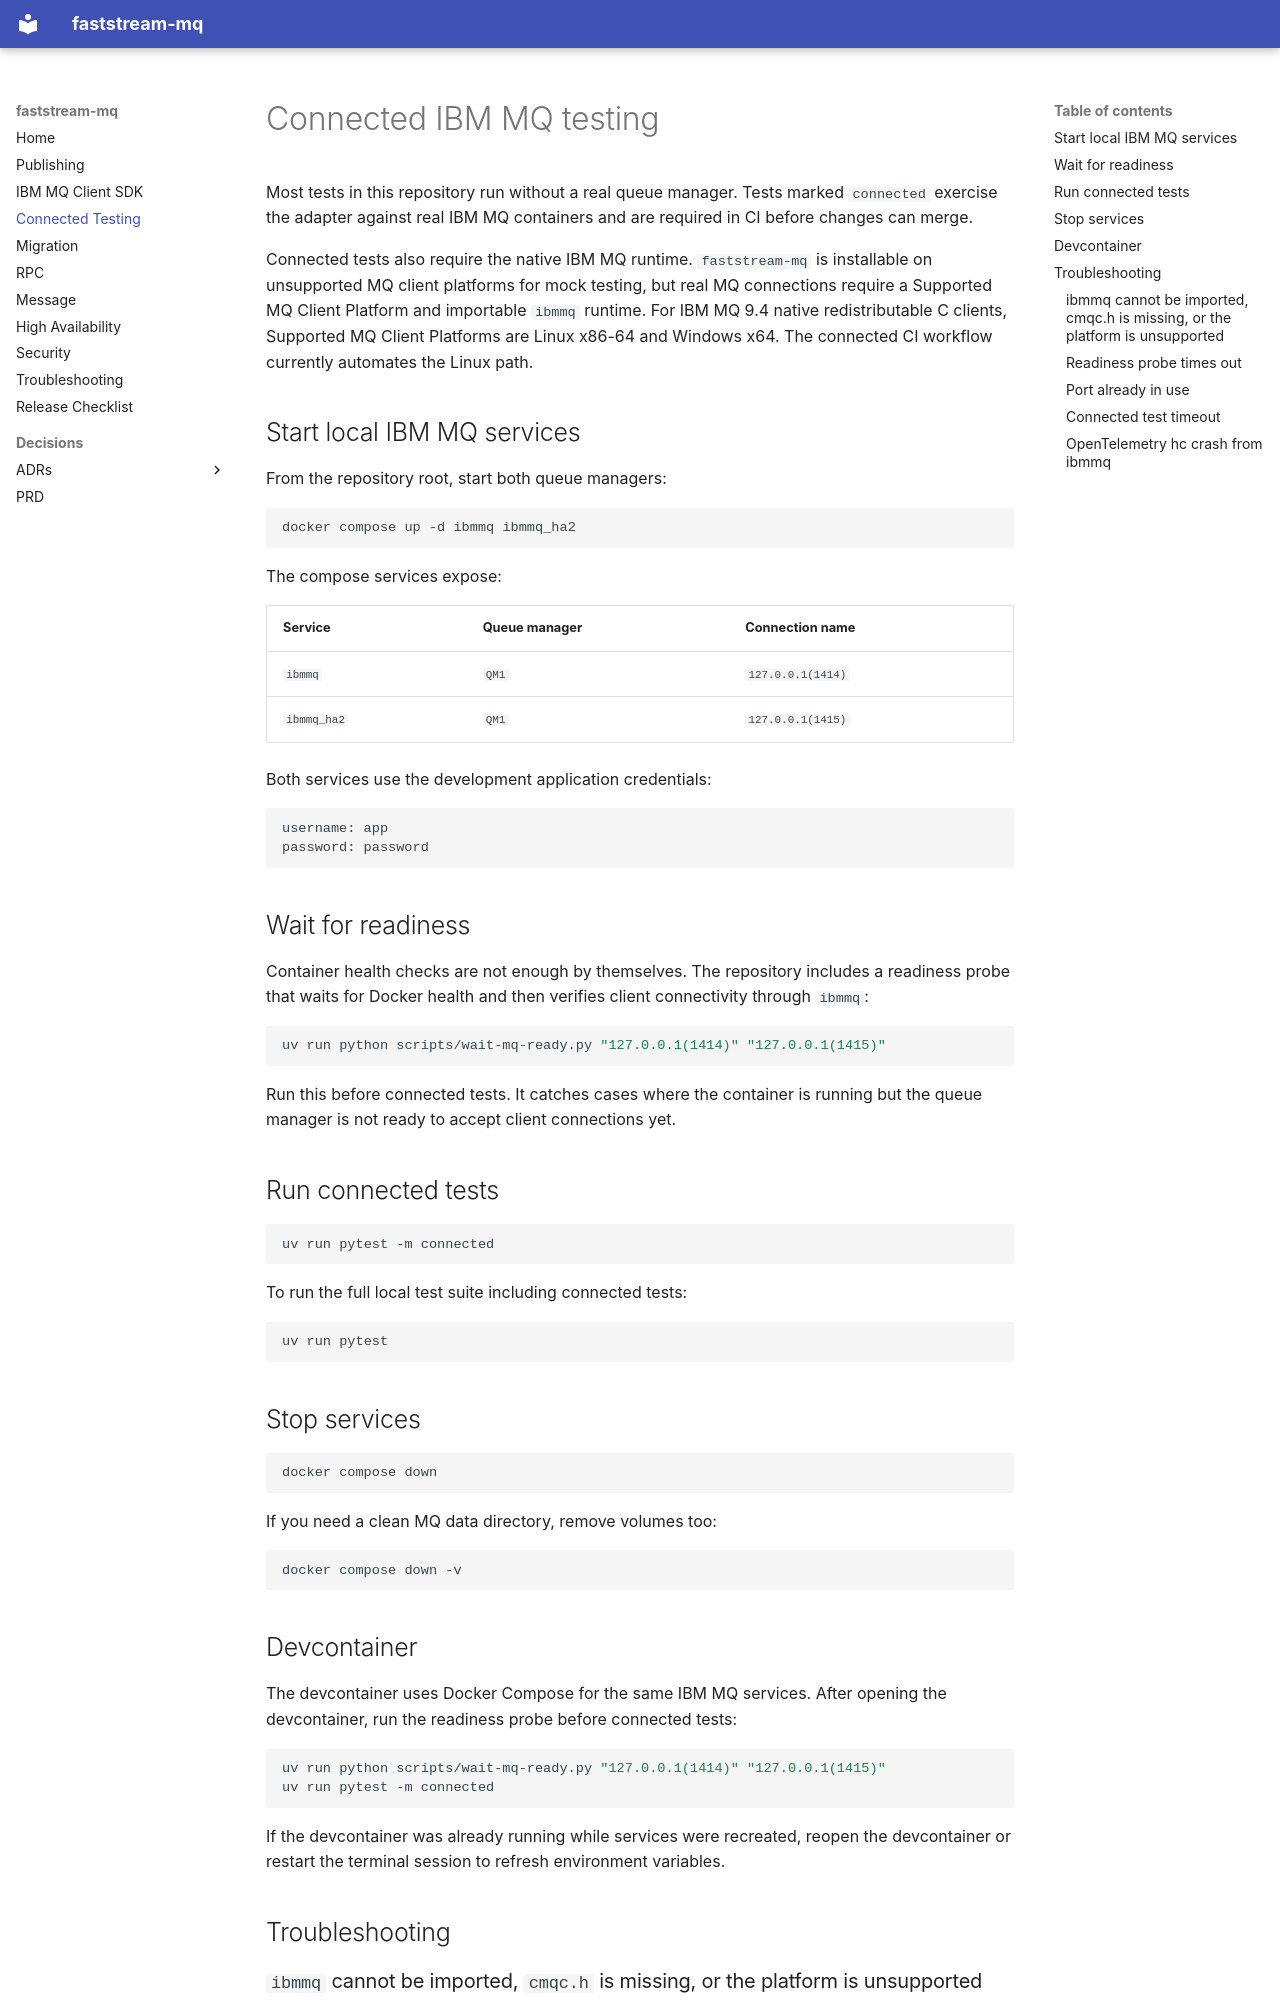

repository: davzucky/faststream-mq · page: connected-testing/index.html · generator: mkdocs

# Connected IBM MQ testing

Most tests in this repository run without a real queue manager. Tests marked `connected` exercise the adapter against real IBM MQ containers and are required in CI before changes can merge.

Connected tests also require the native IBM MQ runtime. `faststream-mq` is installable on unsupported MQ client platforms for mock testing, but real MQ connections require a Supported MQ Client Platform and importable `ibmmq` runtime. For IBM MQ 9.4 native redistributable C clients, Supported MQ Client Platforms are Linux x86-64 and Windows x64. The connected CI workflow currently automates the Linux path.

## Start local IBM MQ services

From the repository root, start both queue managers:

```bash
docker compose up -d ibmmq ibmmq_ha2
```

The compose services expose:

| Service | Queue manager | Connection name |
| ------- | ------------- | --------------- |
| `ibmmq` | `QM1` | `127.0.0.1(1414)` |
| `ibmmq_ha2` | `QM1` | `127.0.0.1(1415)` |

Both services use the development application credentials:

```text
username: app
password: password
```

## Wait for readiness

Container health checks are not enough by themselves. The repository includes a readiness probe that waits for Docker health and then verifies client connectivity through `ibmmq`:

```bash
uv run python scripts/wait-mq-ready.py "127.0.0.1(1414)" "127.0.0.1(1415)"
```

Run this before connected tests. It catches cases where the container is running but the queue manager is not ready to accept client connections yet.

## Run connected tests

```bash
uv run pytest -m connected
```

To run the full local test suite including connected tests:

```bash
uv run pytest
```

## Stop services

```bash
docker compose down
```

If you need a clean MQ data directory, remove volumes too:

```bash
docker compose down -v
```

## Devcontainer

The devcontainer uses Docker Compose for the same IBM MQ services. After opening the devcontainer, run the readiness probe before connected tests:

```bash
uv run python scripts/wait-mq-ready.py "127.0.0.1(1414)" "127.0.0.1(1415)"
uv run pytest -m connected
```

If the devcontainer was already running while services were recreated, reopen the devcontainer or restart the terminal session to refresh environment variables.

## Troubleshooting
